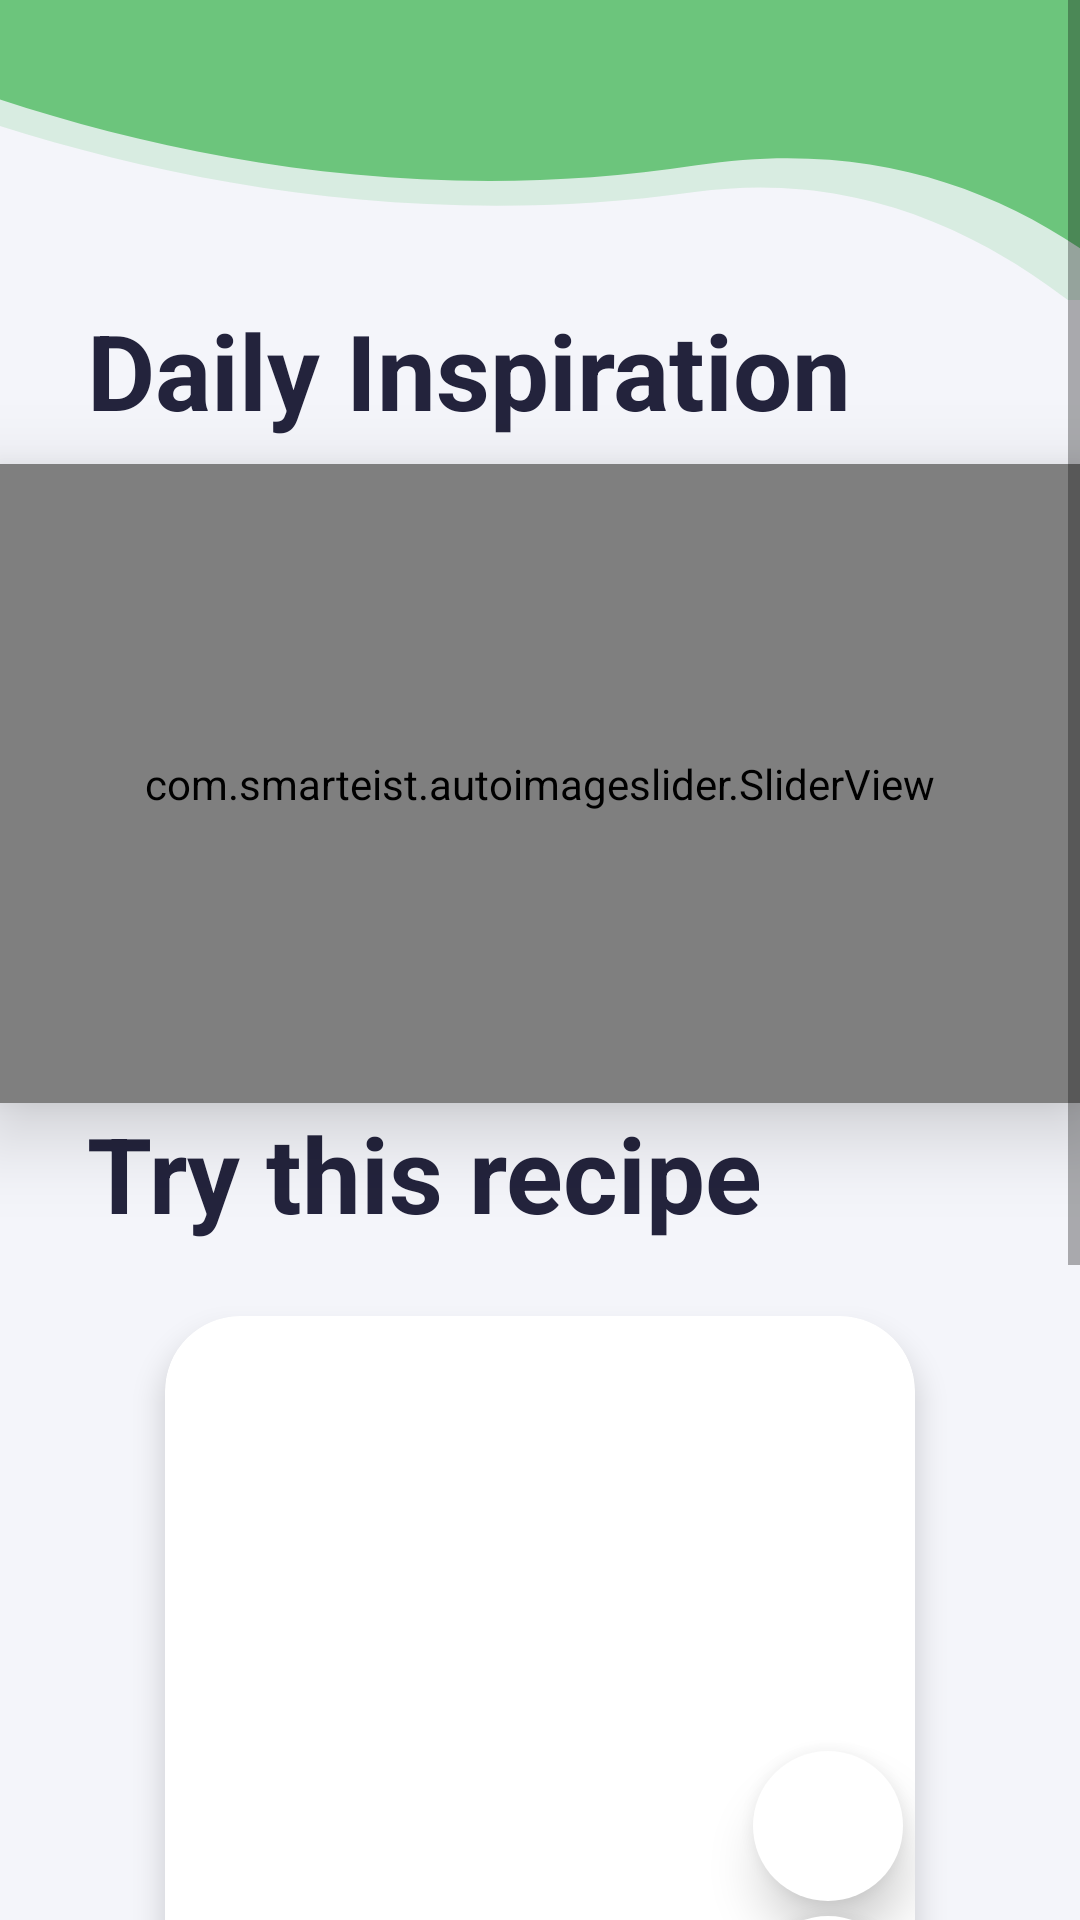

Layout XML and referenced resources for this Android screen:
<!-- AndroidManifest.xml: application theme Theme.Foodie -->
<!-- res/layout/fragment_home.xml -->
<?xml version="1.0" encoding="utf-8"?>
<ScrollView xmlns:android="http://schemas.android.com/apk/res/android"
    xmlns:app="http://schemas.android.com/apk/res-auto"
    xmlns:tools="http://schemas.android.com/tools"
    android:layout_width="match_parent"
    android:layout_height="match_parent"
    android:background="@color/background"
    tools:context=".home.view.HomeFragment">

    <androidx.constraintlayout.widget.ConstraintLayout
        android:layout_width="match_parent"
        android:layout_height="match_parent"
        app:layout_constraintBottom_toBottomOf="parent"
        app:layout_constraintEnd_toEndOf="parent"
        app:layout_constraintStart_toStartOf="parent"
        app:layout_constraintTop_toTopOf="parent">

        <View
            android:id="@+id/topHome"
            android:layout_width="match_parent"
            android:layout_height="100dp"
            android:background="@drawable/second_top"
            app:layout_constraintEnd_toEndOf="parent"
            app:layout_constraintTop_toTopOf="parent" />


        <androidx.constraintlayout.widget.Guideline
            android:id="@+id/startGuideline"
            android:layout_width="wrap_content"
            android:layout_height="wrap_content"
            android:orientation="vertical"
            app:layout_constraintGuide_begin="29dp" />

        <TextView
            android:id="@+id/dailyInspirationTextView"
            android:layout_width="wrap_content"
            android:layout_height="wrap_content"
            android:text="@string/dailyInspiration"
            android:textColor="@color/dark_blue"
            android:textSize="35sp"
            android:textStyle="bold"
            app:layout_constraintStart_toStartOf="@+id/startGuideline"
            app:layout_constraintTop_toBottomOf="@+id/topHome" />

        <com.smarteist.autoimageslider.SliderView
            android:id="@+id/imageSlider"
            android:layout_width="match_parent"
            android:layout_height="213dp"
            android:layout_marginTop="8dp"
            android:elevation="16dp"
            app:layout_constraintEnd_toStartOf="@+id/endGuideline"
            app:layout_constraintHorizontal_bias="0.454"
            app:layout_constraintStart_toStartOf="@+id/startGuideline"
            app:layout_constraintTop_toBottomOf="@+id/dailyInspirationTextView"
            app:sliderAnimationDuration="600"
            app:sliderAutoCycleDirection="back_and_forth"
            app:sliderAutoCycleEnabled="true"
            app:sliderIndicatorAnimationDuration="600"
            app:sliderIndicatorGravity="center_horizontal|bottom"
            app:sliderIndicatorMargin="15dp"
            app:sliderIndicatorOrientation="horizontal"
            app:sliderIndicatorPadding="3dp"
            app:sliderIndicatorRadius="2dp"
            app:sliderIndicatorSelectedColor="@color/green"
            app:sliderIndicatorUnselectedColor="@color/white"
            app:sliderScrollTimeInSec="1"
            app:sliderStartAutoCycle="true" />

        <TextView
            android:id="@+id/tryTextView"
            android:layout_width="wrap_content"
            android:layout_height="wrap_content"
            android:text="@string/try_this"
            android:textColor="@color/dark_blue"
            android:textSize="35sp"
            android:textStyle="bold"
            app:layout_constraintStart_toStartOf="@+id/startGuideline"
            app:layout_constraintTop_toBottomOf="@+id/imageSlider" />

        <androidx.cardview.widget.CardView
            android:id="@+id/randomCardView"
            android:layout_width="wrap_content"
            android:layout_height="wrap_content"
            android:layout_marginStart="8dp"
            android:layout_marginTop="8dp"
            android:layout_marginEnd="8dp"
            app:cardCornerRadius="25dp"
            app:cardElevation="6dp"
            app:cardUseCompatPadding="true"
            app:layout_constraintEnd_toEndOf="@+id/endGuideline"
            app:layout_constraintStart_toStartOf="@+id/startGuideline"
            app:layout_constraintTop_toBottomOf="@+id/tryTextView">

            <androidx.constraintlayout.widget.ConstraintLayout
                android:layout_width="match_parent"
                android:layout_height="match_parent">

                <ImageView
                    android:id="@+id/randomImageView"
                    android:layout_width="250dp"
                    android:layout_height="250dp"
                    android:scaleType="fitXY"
                    app:layout_constraintEnd_toEndOf="parent"
                    app:layout_constraintStart_toStartOf="parent"
                    app:layout_constraintTop_toTopOf="parent"
                    tools:srcCompat="@tools:sample/avatars" />

                <ImageView
                    android:id="@+id/addRandomMealToCalenderSliderPagerImageView"
                    android:layout_width="50dp"
                    android:layout_height="50dp"
                    android:layout_marginEnd="4dp"
                    android:layout_marginBottom="5dp"
                    android:background="@drawable/rounded_edit_text"
                    android:backgroundTint="@color/white"
                    android:elevation="10dp"
                    android:scaleType="fitCenter"
                    android:src="@drawable/baseline_calendar_month_24"
                    app:layout_constraintBottom_toTopOf="@+id/randomHeartButton"
                    app:layout_constraintEnd_toEndOf="parent" />

                <ImageButton
                    android:id="@+id/randomHeartButton"
                    android:layout_width="50dp"
                    android:layout_height="50dp"
                    android:layout_marginEnd="4dp"
                    android:background="@drawable/rounded_edit_text"
                    android:backgroundTint="@color/white"
                    android:elevation="10dp"
                    android:scaleType="fitCenter"
                    android:src="@drawable/baseline_favorite_border_24"
                    app:layout_constraintBottom_toBottomOf="@+id/randomImageView"
                    app:layout_constraintEnd_toEndOf="parent" />

                <TextView
                    android:id="@+id/randomMealTextView"
                    android:layout_width="wrap_content"
                    android:layout_height="wrap_content"
                    android:layout_margin="8dp"
                    android:text="@string/slidePagerMeal"
                    android:textColor="@color/dark_blue"
                    android:textSize="24sp"
                    android:textStyle="bold"
                    app:layout_constraintBottom_toBottomOf="parent"
                    app:layout_constraintEnd_toEndOf="@+id/randomImageView"
                    app:layout_constraintStart_toStartOf="@+id/randomImageView"
                    app:layout_constraintTop_toBottomOf="@+id/randomImageView" />
            </androidx.constraintlayout.widget.ConstraintLayout>

        </androidx.cardview.widget.CardView>

        <TextView
            android:id="@+id/categoryTextView"
            android:layout_width="wrap_content"
            android:layout_height="wrap_content"
            android:layout_marginVertical="10dp"
            android:layout_marginTop="16dp"
            android:text="@string/category"
            android:textColor="@color/dark_blue"
            android:textSize="35sp"
            android:textStyle="bold"
            app:layout_constraintStart_toStartOf="@+id/startGuideline"
            app:layout_constraintTop_toBottomOf="@+id/randomCardView" />

        <androidx.recyclerview.widget.RecyclerView
            android:id="@+id/categoriesHomeRecyclerView"
            android:layout_width="wrap_content"
            android:layout_height="wrap_content"
            android:layout_marginTop="16dp"
            android:orientation="horizontal"
            app:layoutManager="androidx.recyclerview.widget.GridLayoutManager"
            app:layout_constraintEnd_toStartOf="@+id/endGuideline"
            app:layout_constraintStart_toStartOf="@+id/startGuideline"
            app:layout_constraintTop_toBottomOf="@+id/categoryTextView"
            app:spanCount="2"
            tools:listitem="@layout/category_card" />

        <TextView
            android:id="@+id/ingredientTextview"
            android:layout_width="wrap_content"
            android:layout_height="wrap_content"
            android:layout_marginVertical="10dp"
            android:background="@color/transparent"
            android:text="@string/ingredient"
            android:textColor="@color/dark_blue"
            android:textSize="35sp"
            android:textStyle="bold"
            app:layout_constraintStart_toStartOf="@+id/startGuideline"
            app:layout_constraintTop_toBottomOf="@+id/categoriesHomeRecyclerView"
            app:layout_constraintVertical_bias="0.0" />

        <androidx.recyclerview.widget.RecyclerView
            android:id="@+id/ingredientsHomeRecyclerView"
            android:layout_width="wrap_content"
            android:layout_height="wrap_content"
            android:layout_marginTop="16dp"
            android:orientation="horizontal"
            app:layoutManager="androidx.recyclerview.widget.GridLayoutManager"
            app:layout_constraintHorizontal_bias="0.4"
            app:layout_constraintStart_toStartOf="@+id/startGuideline"
            app:layout_constraintTop_toBottomOf="@+id/ingredientTextview"
            app:layout_constraintVertical_bias="0.0"
            app:spanCount="2"
            tools:listitem="@layout/country_card" />

        <TextView
            android:id="@+id/areaTextView"
            android:layout_width="wrap_content"
            android:layout_height="wrap_content"
            android:layout_marginVertical="10dp"
            android:background="@color/transparent"
            android:text="@string/area"
            android:textColor="@color/dark_blue"
            android:textSize="35sp"
            android:textStyle="bold"
            app:layout_constraintHorizontal_bias="0.0"
            app:layout_constraintStart_toStartOf="@+id/startGuideline"
            app:layout_constraintTop_toBottomOf="@+id/ingredientsHomeRecyclerView"
            app:layout_constraintVertical_bias="0.0" />

        <androidx.recyclerview.widget.RecyclerView
            android:id="@+id/countriesHomeRecyclerView"
            android:layout_width="wrap_content"
            android:layout_height="wrap_content"
            android:layout_marginTop="16dp"
            app:layoutManager="androidx.recyclerview.widget.GridLayoutManager"
            app:layout_constraintEnd_toStartOf="@+id/endGuideline"
            app:layout_constraintHorizontal_bias="0.4"
            app:layout_constraintStart_toStartOf="@+id/startGuideline"
            app:layout_constraintTop_toBottomOf="@+id/areaTextView"
            app:layout_constraintVertical_bias="0.0"
            app:spanCount="2"
            tools:listitem="@layout/country_card" />

        <androidx.constraintlayout.widget.Guideline
            android:id="@+id/endGuideline"
            android:layout_width="130dp"
            android:layout_height="wrap_content"
            android:orientation="vertical"
            app:layout_constraintGuide_end="29dp" />
    </androidx.constraintlayout.widget.ConstraintLayout>

</ScrollView>
<!-- res/layout/category_card.xml (included above) -->
<?xml version="1.0" encoding="utf-8"?>
<androidx.cardview.widget.CardView xmlns:android="http://schemas.android.com/apk/res/android"
    xmlns:app="http://schemas.android.com/apk/res-auto"
    xmlns:tools="http://schemas.android.com/tools"
    android:layout_width="wrap_content"
    android:layout_height="wrap_content"
    app:cardCornerRadius="20dp"
    app:cardUseCompatPadding="true">

    <androidx.constraintlayout.widget.ConstraintLayout
        android:layout_width="100dp"
        android:id="@+id/categoryConstraintLayout"
        android:layout_height="100dp">

        <ImageView
            android:id="@+id/categoryNameCardImageView"
            android:layout_width="match_parent"
            android:layout_height="match_parent"
            android:scaleType="fitXY"
            android:src="@drawable/ic_launcher_background"
            app:layout_constraintBottom_toBottomOf="parent"
            app:layout_constraintEnd_toEndOf="parent"
            app:layout_constraintStart_toStartOf="parent"
            app:layout_constraintTop_toTopOf="parent"
            tools:src="@tools:sample/avatars" />

        <TextView
            android:id="@+id/categoryNameCardTextView"
            android:layout_width="match_parent"
            android:layout_height="35dp"
            android:alpha="0.8"
            android:background="@color/black"
            android:gravity="center"
            android:textColor="@color/white"
            android:textSize="19sp"
            android:textStyle="bold"
            app:layout_constraintBottom_toBottomOf="parent"
            app:layout_constraintEnd_toEndOf="parent"
            app:layout_constraintStart_toStartOf="parent"
            tools:text="@string/appetizers" />
    </androidx.constraintlayout.widget.ConstraintLayout>
</androidx.cardview.widget.CardView>
<!-- res/layout/country_card.xml (included above) -->
<?xml version="1.0" encoding="utf-8"?>
<androidx.cardview.widget.CardView xmlns:android="http://schemas.android.com/apk/res/android"
    xmlns:app="http://schemas.android.com/apk/res-auto"
    android:layout_width="wrap_content"
    android:layout_height="wrap_content"
    app:cardCornerRadius="20dp"
    app:cardElevation="6dp"
    app:cardUseCompatPadding="true">

    <TextView
        android:id="@+id/countryCardTextView"
        android:layout_width="200dp"
        android:layout_height="70dp"
        android:gravity="center"
        android:maxEms="10"
        android:maxLines="2"
        android:paddingRight="15dp"
        android:text="@string/egypt"
        android:textColor="@color/green"
        android:textSize="24sp"
        android:textStyle="bold" />
</androidx.cardview.widget.CardView>
<!-- resources referenced by this layout -->
<resources>
  <color name="background">#F4F5FA</color>
  <color name="black">#FF000000</color>
  <color name="dark_blue">#23233C</color>
  <color name="green">#6CC57C</color>
  <color name="transparent">#00141414</color>
  <color name="white">#FFFFFFFF</color>
  <!-- drawable rounded_edit_text (drawable) -->
  <?xml version="1.0" encoding="utf-8"?>
  <shape xmlns:android="http://schemas.android.com/apk/res/android"
      android:shape="rectangle">
      <solid android:color="@color/white" />
      <corners android:radius="25dp" />
      <padding
          android:bottom="10dp"
          android:left="10dp"
          android:right="10dp"
          android:top="10dp" />
  
  </shape>
  <!-- drawable second_top (drawable) -->
  <vector xmlns:android="http://schemas.android.com/apk/res/android"
      android:width="393dp"
      android:height="164dp"
      android:viewportWidth="393"
      android:viewportHeight="164">
    <group>
      <clip-path
          android:pathData="M0,-0l393,0l0,164l-393,0z"/>
      <path
          android:pathData="M-143.9,-29.35S35.22,150.96 252.72,104.99 571.94,650.44 571.94,650.44L574.27,-305.66 -143.18,-346.63Z"
          android:strokeAlpha="0.2"
          android:fillColor="#6cc57c"
          android:fillAlpha="0.2"/>
      <path
          android:pathData="M-145.1,-49.45S33.98,141 253.48,90.35 536.12,499.72 536.12,499.72L580.62,-349.21L-141.95,-387.09Z"
          android:fillColor="#6cc57c"/>
    </group>
  </vector>
  <string name="appetizers">Appetizers</string>
  <string name="area">Countries</string>
  <string name="category">Categories</string>
  <string name="dailyInspiration">Daily Inspiration</string>
  <string name="egypt">Egypt</string>
  <string name="ingredient">Ingredients</string>
  <string name="slidePagerMeal">Slide Pager Meal</string>
  <string name="try_this">Try this recipe</string>
  <style name="Theme.Foodie" parent="Theme.MaterialComponents.DayNight.NoActionBar">
          
          <item name="colorPrimary">@color/green</item>
          <item name="colorPrimaryVariant">@color/dark_green</item>
          <item name="colorOnPrimary">@color/white</item>
          
          <item name="colorSecondary">@color/teal_200</item>
          <item name="colorSecondaryVariant">@color/teal_700</item>
          <item name="colorOnSecondary">@color/black</item>
          
          <item name="android:statusBarColor">?attr/colorPrimaryVariant</item>
          
      </style>
  <color name="dark_green">#146522</color>
  <color name="teal_200">#FF03DAC5</color>
  <color name="teal_700">#FF018786</color>
</resources>
